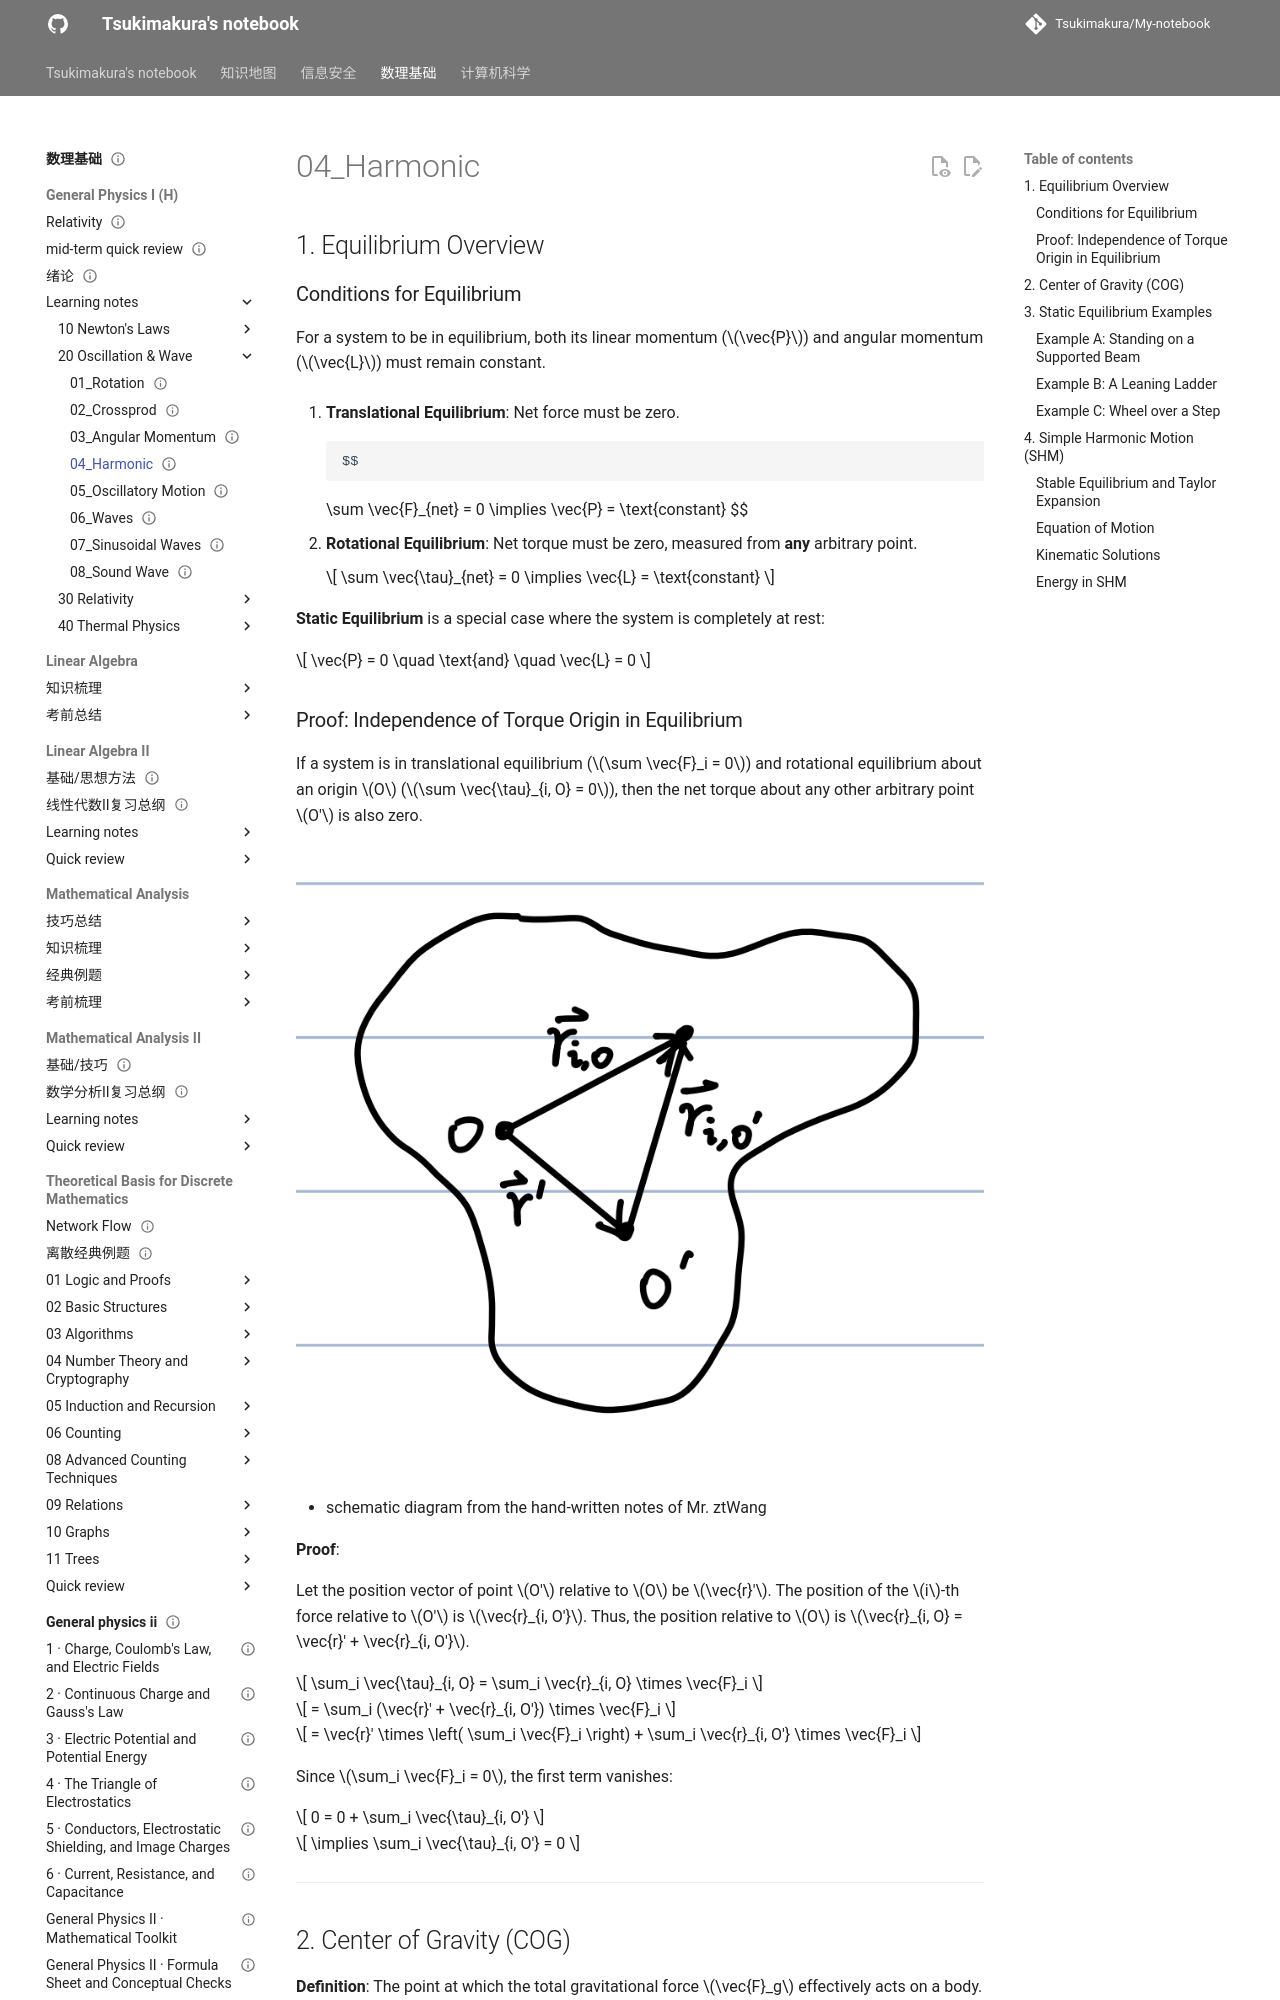

repository: Tsukimakura/My-notebook · page: 数理基础/General Physics I (H)/learning notes/20_Oscillation & Wave/04_Harmonic/index.html · generator: mkdocs

---
title: "04_Harmonic"
status: draft
tags: [math-physics]
created: null
updated: 2026-10-06
sources: []
---

# 04_Harmonic

## 1. Equilibrium Overview

### Conditions for Equilibrium

For a system to be in equilibrium, both its linear momentum ($\vec{P}$) and angular momentum ($\vec{L}$) must remain constant.

1. **Translational Equilibrium**: Net force must be zero.

        $$
    \sum \vec{F}_{net} = 0 \implies \vec{P} = \text{constant}
        $$

2. **Rotational Equilibrium**: Net torque must be zero, measured from **any** arbitrary point.

    $$
\sum \vec{\tau}_{net} = 0 \implies \vec{L} = \text{constant}
    $$

**Static Equilibrium** is a special case where the system is completely at rest:

$$
\vec{P} = 0 \quad \text{and} \quad \vec{L} = 0
$$

### Proof: Independence of Torque Origin in Equilibrium

If a system is in translational equilibrium ($\sum \vec{F}_i = 0$) and rotational equilibrium about an origin $O$ ($\sum \vec{\tau}_{i, O} = 0$), then the net torque about any other arbitrary point $O'$ is also zero.

![图示：GP Harmonic1](../../../../assets/maths-physics/general-physics/gp-harmonic-1.png)

- schematic diagram from the hand-written notes of Mr. ztWang

**Proof**:

Let the position vector of point $O'$ relative to $O$ be $\vec{r}'$. The position of the $i$-th force relative to $O'$ is $\vec{r}_{i, O'}$. Thus, the position relative to $O$ is $\vec{r}_{i, O} = \vec{r}' + \vec{r}_{i, O'}$.

$$
\sum_i \vec{\tau}_{i, O} = \sum_i \vec{r}_{i, O} \times \vec{F}_i
$$

$$
= \sum_i (\vec{r}' + \vec{r}_{i, O'}) \times \vec{F}_i
$$

$$
= \vec{r}' \times \left( \sum_i \vec{F}_i \right) + \sum_i \vec{r}_{i, O'} \times \vec{F}_i
$$

Since $\sum_i \vec{F}_i = 0$, the first term vanishes:

$$
0 = 0 + \sum_i \vec{\tau}_{i, O'}
$$

$$
\implies \sum_i \vec{\tau}_{i, O'} = 0
$$

---
